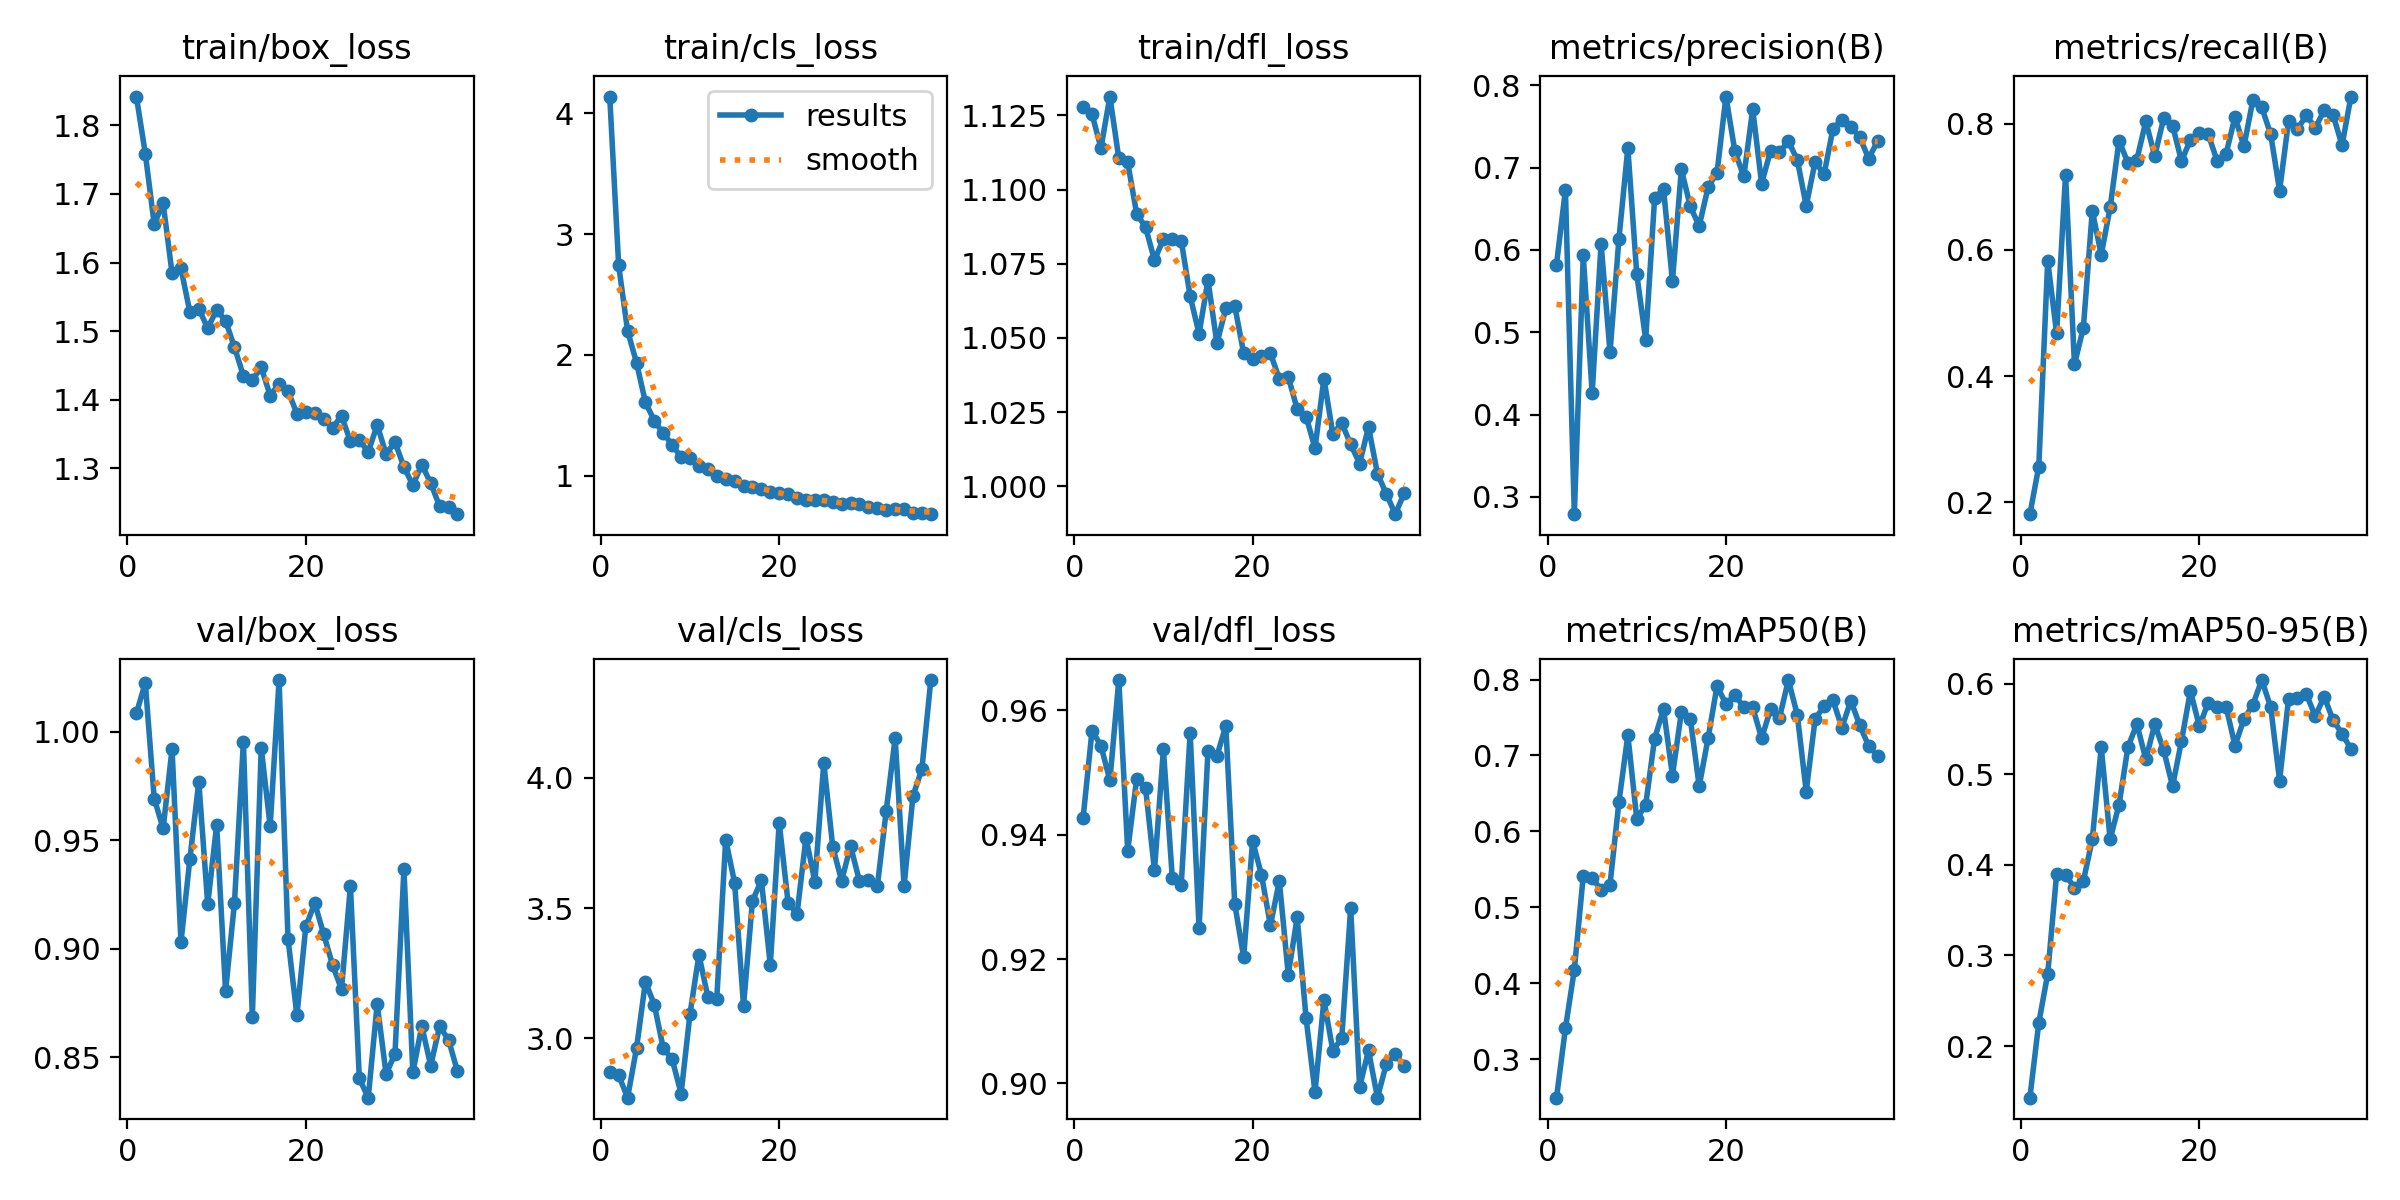

Source data for this figure (header and first rows):
epoch, time, train/box_loss, train/cls_loss, train/dfl_loss, metrics/precision(B), metrics/recall(B), metrics/mAP50(B), metrics/mAP50-95(B), val/box_loss, val/cls_loss, val/dfl_loss, lr/pg0, lr/pg1, lr/pg2
1, 37.08, 1.842, 4.14, 1.128, 0.5821, 0.1814, 0.2491, 0.143, 1.008, 2.871, 0.9427, 0.000207, 0.000207, 0.000207
2, 64.14, 1.759, 2.741, 1.125, 0.673, 0.2569, 0.3403, 0.2257, 1.023, 2.858, 0.9567, 0.0004079, 0.0004079, 0.0004079
3, 90.19, 1.656, 2.2, 1.114, 0.2789, 0.5827, 0.4177, 0.2796, 0.9693, 2.772, 0.9543, 0.0006012, 0.0006012, 0.0006012
4, 116, 1.686, 1.936, 1.131, 0.5934, 0.4681, 0.5413, 0.3901, 0.9555, 2.962, 0.9487, 0.0005912, 0.0005912, 0.0005912
5, 141.8, 1.584, 1.608, 1.111, 0.4264, 0.7195, 0.5385, 0.3887, 0.992, 3.217, 0.9649, 0.00058, 0.00058, 0.00058
6, 168.1, 1.591, 1.454, 1.109, 0.6075, 0.4187, 0.523, 0.3749, 0.9031, 3.129, 0.9374, 0.0005688, 0.0005688, 0.0005688
7, 194, 1.528, 1.349, 1.092, 0.4756, 0.4771, 0.53, 0.3822, 0.9415, 2.962, 0.949, 0.0005575, 0.0005575, 0.0005575
8, 219.9, 1.532, 1.256, 1.087, 0.6134, 0.6621, 0.6388, 0.4283, 0.977, 2.919, 0.9475, 0.0005462, 0.0005462, 0.0005462
9, 245.9, 1.504, 1.152, 1.076, 0.7239, 0.5925, 0.7268, 0.5298, 0.9206, 2.788, 0.9343, 0.000535, 0.000535, 0.000535
10, 271.8, 1.531, 1.148, 1.083, 0.5705, 0.6674, 0.6166, 0.4283, 0.957, 3.095, 0.9537, 0.0005238, 0.0005238, 0.0005238
11, 297.8, 1.515, 1.082, 1.083, 0.4911, 0.7733, 0.6349, 0.4666, 0.8805, 3.32, 0.9331, 0.0005125, 0.0005125, 0.0005125
12, 323.8, 1.476, 1.053, 1.083, 0.6626, 0.7377, 0.7223, 0.5303, 0.9213, 3.159, 0.9319, 0.0005012, 0.0005012, 0.0005012
13, 349.7, 1.435, 0.9949, 1.064, 0.6741, 0.7432, 0.761, 0.5554, 0.9954, 3.152, 0.9563, 0.00049, 0.00049, 0.00049
14, 375.8, 1.428, 0.9733, 1.051, 0.5623, 0.8036, 0.6736, 0.5164, 0.8685, 3.762, 0.925, 0.0004788, 0.0004788, 0.0004788
15, 401.8, 1.447, 0.9537, 1.069, 0.698, 0.7488, 0.757, 0.5551, 0.9926, 3.597, 0.9535, 0.0004675, 0.0004675, 0.0004675
16, 428.2, 1.406, 0.9174, 1.048, 0.6529, 0.8085, 0.7487, 0.5268, 0.9565, 3.125, 0.9526, 0.0004563, 0.0004563, 0.0004563
17, 454.1, 1.423, 0.9067, 1.06, 0.6291, 0.7972, 0.6594, 0.4867, 1.024, 3.527, 0.9575, 0.000445, 0.000445, 0.000445
18, 480, 1.413, 0.8863, 1.061, 0.6764, 0.7408, 0.7231, 0.5368, 0.9048, 3.607, 0.9289, 0.0004337, 0.0004337, 0.0004337
19, 506, 1.38, 0.8669, 1.045, 0.6939, 0.7746, 0.7914, 0.5919, 0.8694, 3.282, 0.9203, 0.0004225, 0.0004225, 0.0004225
20, 532, 1.383, 0.8546, 1.043, 0.7864, 0.7848, 0.7678, 0.5531, 0.9103, 3.827, 0.939, 0.0004112, 0.0004112, 0.0004112
21, 557.9, 1.381, 0.8494, 1.044, 0.7199, 0.7835, 0.7797, 0.579, 0.9211, 3.519, 0.9335, 0.0004, 0.0004, 0.0004
22, 583.9, 1.372, 0.8118, 1.045, 0.6893, 0.7408, 0.7639, 0.574, 0.9068, 3.478, 0.9254, 0.0003887, 0.0003887, 0.0003887
23, 609.9, 1.359, 0.7975, 1.036, 0.7709, 0.7524, 0.7634, 0.5745, 0.8926, 3.77, 0.9326, 0.0003775, 0.0003775, 0.0003775
24, 635.9, 1.376, 0.7956, 1.037, 0.6806, 0.811, 0.7227, 0.5316, 0.8814, 3.602, 0.9175, 0.0003662, 0.0003662, 0.0003662
25, 662.5, 1.339, 0.797, 1.026, 0.7207, 0.7642, 0.7611, 0.5606, 0.9289, 4.058, 0.9267, 0.000355, 0.000355, 0.000355
26, 688.7, 1.342, 0.7816, 1.023, 0.7184, 0.8371, 0.7495, 0.5768, 0.8403, 3.735, 0.9105, 0.0003437, 0.0003437, 0.0003437
27, 714.8, 1.324, 0.7668, 1.013, 0.7322, 0.8259, 0.7994, 0.604, 0.8315, 3.605, 0.8986, 0.0003325, 0.0003325, 0.0003325
28, 740.8, 1.363, 0.777, 1.036, 0.7094, 0.7835, 0.7534, 0.5742, 0.8747, 3.739, 0.9134, 0.0003212, 0.0003212, 0.0003212
29, 766.9, 1.321, 0.767, 1.018, 0.6536, 0.694, 0.6525, 0.493, 0.8423, 3.604, 0.9053, 0.00031, 0.00031, 0.00031
30, 793.2, 1.338, 0.7427, 1.021, 0.7073, 0.8038, 0.7486, 0.5829, 0.8518, 3.607, 0.9073, 0.0002988, 0.0002988, 0.0002988
31, 819.7, 1.302, 0.7356, 1.014, 0.6918, 0.7916, 0.7646, 0.5845, 0.9367, 3.583, 0.9282, 0.0002875, 0.0002875, 0.0002875
32, 845.8, 1.275, 0.7171, 1.008, 0.7474, 0.8132, 0.7726, 0.5886, 0.8431, 3.873, 0.8994, 0.0002763, 0.0002763, 0.0002763
33, 872, 1.305, 0.723, 1.02, 0.7581, 0.7934, 0.7367, 0.5639, 0.8645, 4.152, 0.9053, 0.000265, 0.000265, 0.000265
34, 898, 1.279, 0.7225, 1.004, 0.7493, 0.8213, 0.7722, 0.5857, 0.8462, 3.585, 0.8977, 0.0002538, 0.0002538, 0.0002538
35, 924.1, 1.245, 0.6913, 0.9974, 0.7372, 0.814, 0.74, 0.5597, 0.8643, 3.93, 0.9032, 0.0002425, 0.0002425, 0.0002425
36, 950, 1.244, 0.6904, 0.9906, 0.711, 0.7658, 0.7125, 0.5449, 0.8582, 4.034, 0.9048, 0.0002313, 0.0002313, 0.0002313
37, 976.1, 1.233, 0.6809, 0.9977, 0.7322, 0.8431, 0.6995, 0.5279, 0.8436, 4.375, 0.9028, 0.00022, 0.00022, 0.00022
